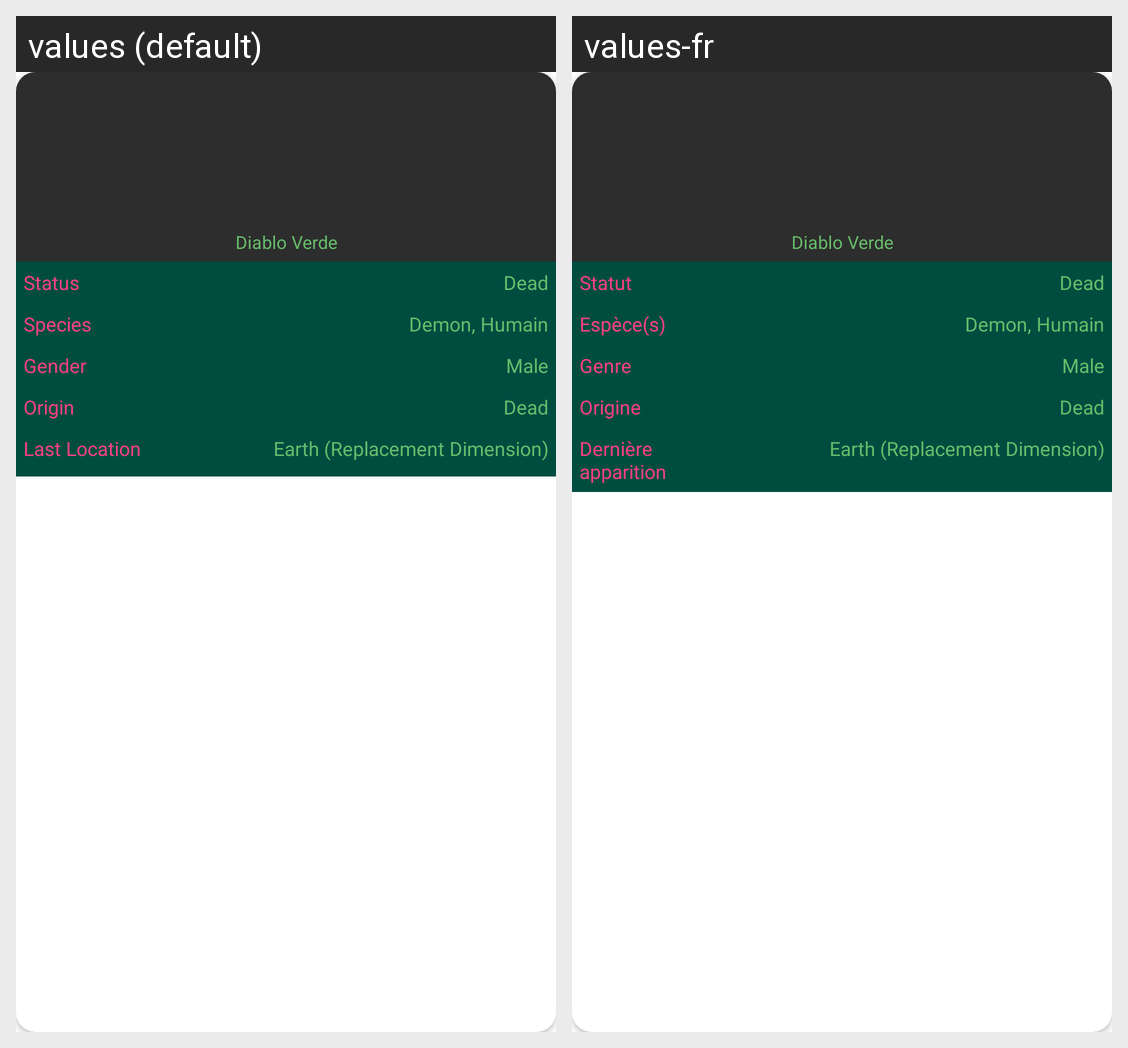

Here is an Android app screen in its default locale and in the app's own translations. Write out the translated-string differences for the strings that appear on this screen.
Android screen res/layout/characters_fragment_item.xml rendered under 2 locales, left to right: values (default), values-fr. Device: Nexus 5 (rendered at 1080×1920; each locale shown at half size, 540×960, under a caption strip naming it); theme AppTheme.
Strings drawn on this screen, with the default value and each locale's value (text and hints the layout hard-codes, and strings that could not be matched under every locale, appear in the picture but are not listed):

characters_fragment_item_status
  values: Status
  values-fr: Statut

characters_fragment_item_species
  values: Species
  values-fr: Espèce(s)

characters_fragment_item_gender
  values: Gender
  values-fr: Genre

characters_fragment_item_origin
  values: Origin
  values-fr: Origine

characters_fragment_item_last_location
  values: Last Location
  values-fr: Dernière apparition
